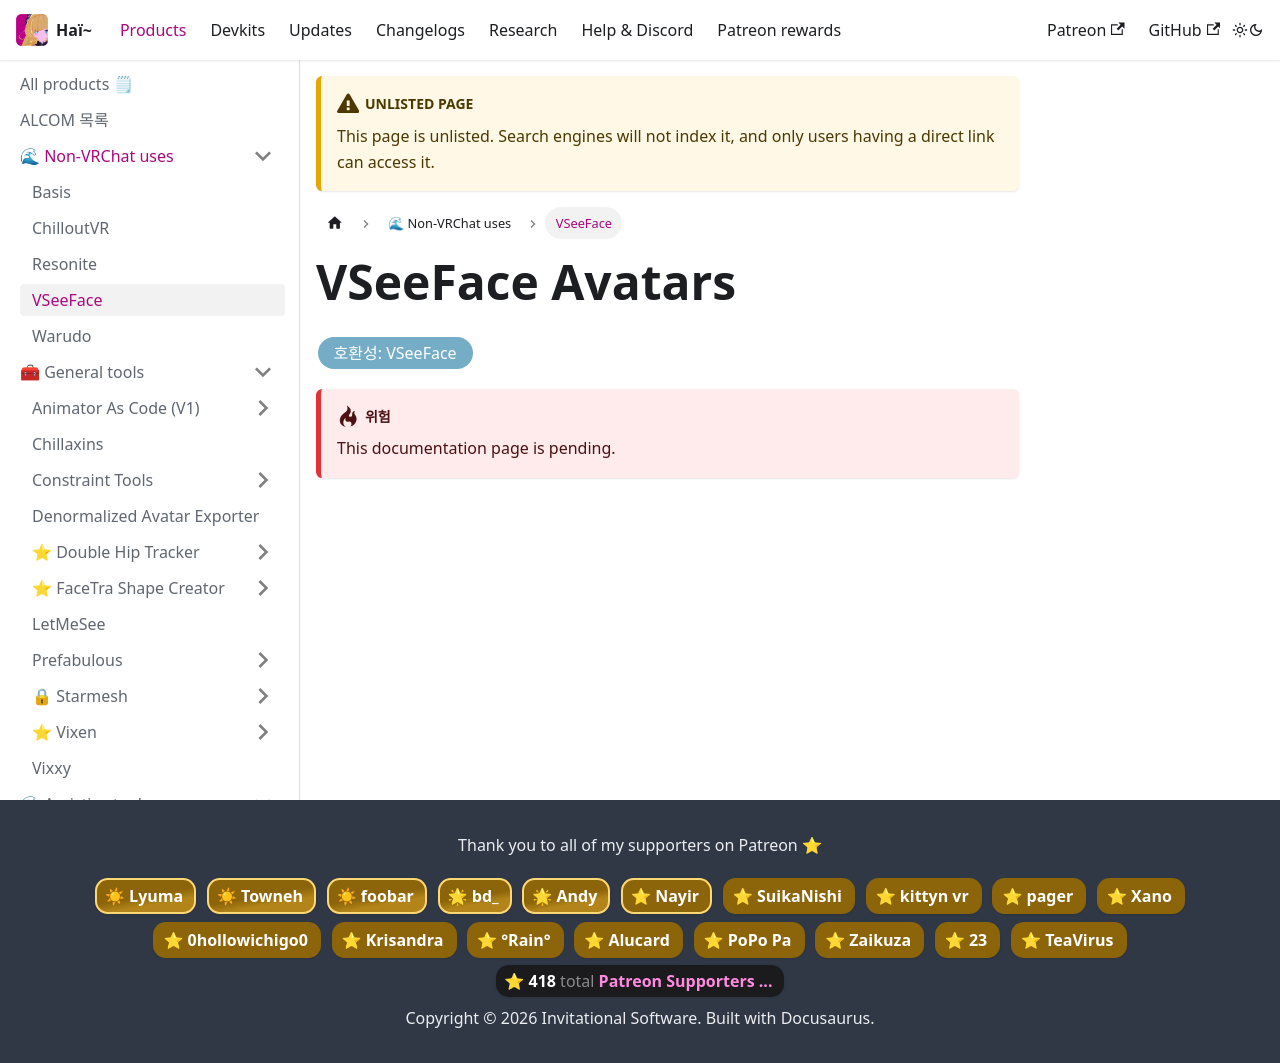

repository: hai-vr/documentation · page: ko/docs/products/compatibility/vseeface.html · generator: docusaurus

---
title: VSeeFace
unlisted: true
---
# VSeeFace Avatars
import {HaiTags} from "/src/components/HaiTags";
import {HaiTag} from "/src/components/HaiTag";

<HaiTags>
<HaiTag compatibleWithVSeeFace={true} />
</HaiTags>

:::danger
This documentation page is pending.
:::
